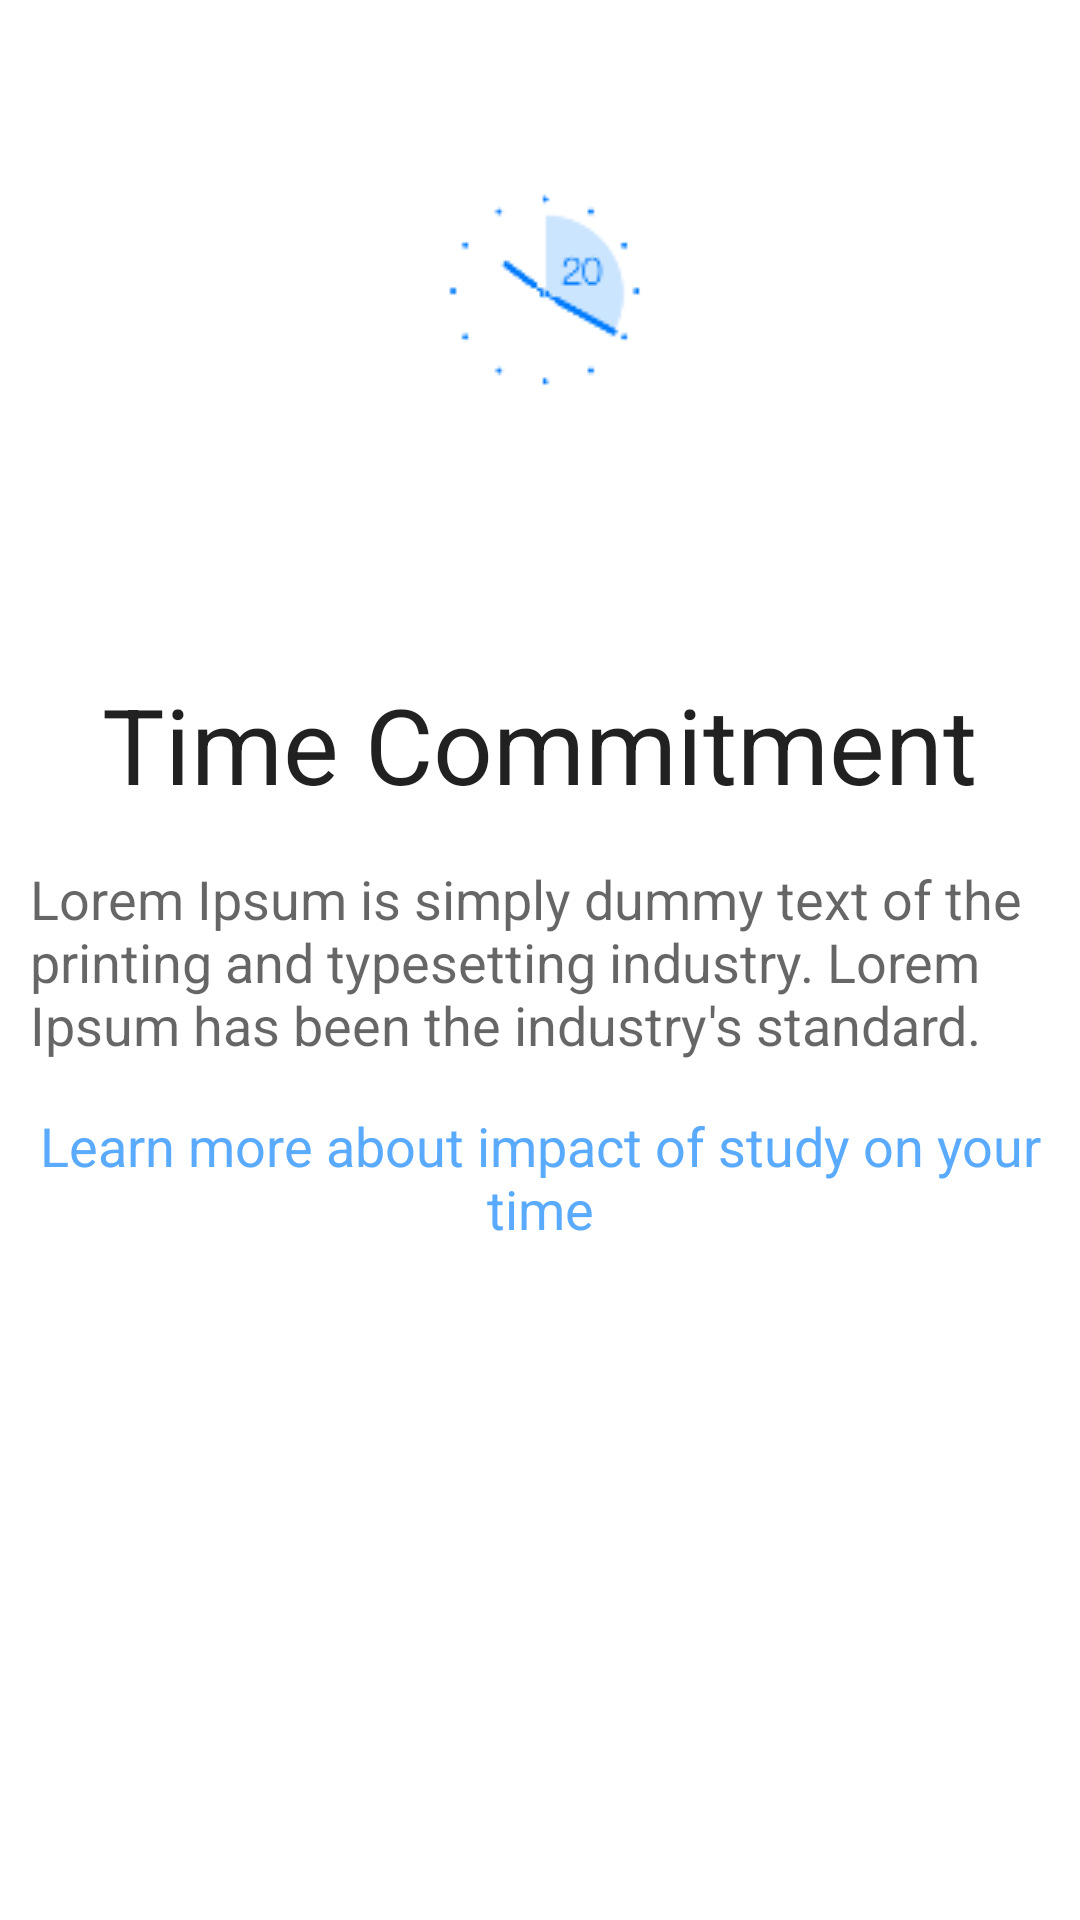

Android layout source for this screen:
<!-- AndroidManifest.xml: application theme AppTheme -->
<!-- res/layout/time_commitment_view.xml -->
<?xml version="1.0" encoding="utf-8"?>
<RelativeLayout
    android:layout_height="match_parent"
    android:layout_width="match_parent"
    xmlns:android="http://schemas.android.com/apk/res/android"
    android:background="#ffffff">

    <LinearLayout
        android:orientation="vertical"
        android:layout_width="match_parent"
        android:layout_height="match_parent">

        <ImageView
            android:layout_marginTop="60sp"
            android:layout_width="wrap_content"
            android:layout_height="wrap_content"
            android:id="@+id/imageView2"
            android:src="@drawable/timecommitment"
            android:layout_gravity="center_horizontal" />
    </LinearLayout>

    <LinearLayout
        android:orientation="vertical"
        android:layout_width="match_parent"
        android:layout_height="wrap_content"
        android:id="@+id/linearLayout"
        android:layout_centerVertical="true"
        android:layout_alignParentLeft="true"
        android:layout_alignParentStart="true">

        <TextView
            android:layout_width="wrap_content"
            android:layout_height="wrap_content"
            android:textSize="35sp"
            android:textAppearance="?android:attr/textAppearanceLarge"
            android:text="@string/TimeCommitment_wlcmTxt"
            android:id="@+id/DataGatheringTextView"
            android:layout_gravity="center_horizontal" />

        <TextView
            android:layout_width="wrap_content"
            android:layout_height="wrap_content"
            android:textAppearance="?android:attr/textAppearanceMedium"
            android:id="@+id/textView"
            android:text="@string/TimeCommitment_bodyTxt"
            android:layout_gravity="center_horizontal"
            android:layout_marginLeft="10sp"
            android:layout_marginTop="16sp"
            android:layout_marginRight="10sp" />

        <TextView
            android:layout_width="wrap_content"
            android:layout_height="wrap_content"
            android:textAppearance="?android:attr/textAppearanceMedium"
            android:text="@string/TimeCommitment_linkText"
            android:id="@+id/textView2"
            android:layout_gravity="center_horizontal"
            android:layout_marginTop="16sp"
            android:textColor="#5aabff"
            android:gravity="center_horizontal"
            android:layout_marginLeft="10sp"
            android:layout_marginRight="10sp" />
    </LinearLayout>


</RelativeLayout>
<!-- resources referenced by this layout -->
<resources>
  <!-- drawable timecommitment: png bitmap (drawable, 1556 bytes) -->
  <string name="TimeCommitment_bodyTxt">
          "Lorem Ipsum is simply dummy text of the printing and typesetting industry. Lorem Ipsum has been the industry's standard."
      </string>
  <string name="TimeCommitment_linkText">Learn more about impact of study on your time</string>
  
  
      //Study Survey Page Resources
  <string name="TimeCommitment_wlcmTxt">Time Commitment</string>
  <style name="AppTheme" parent="Theme.AppCompat.Light.DarkActionBar">
          
      </style>
</resources>
